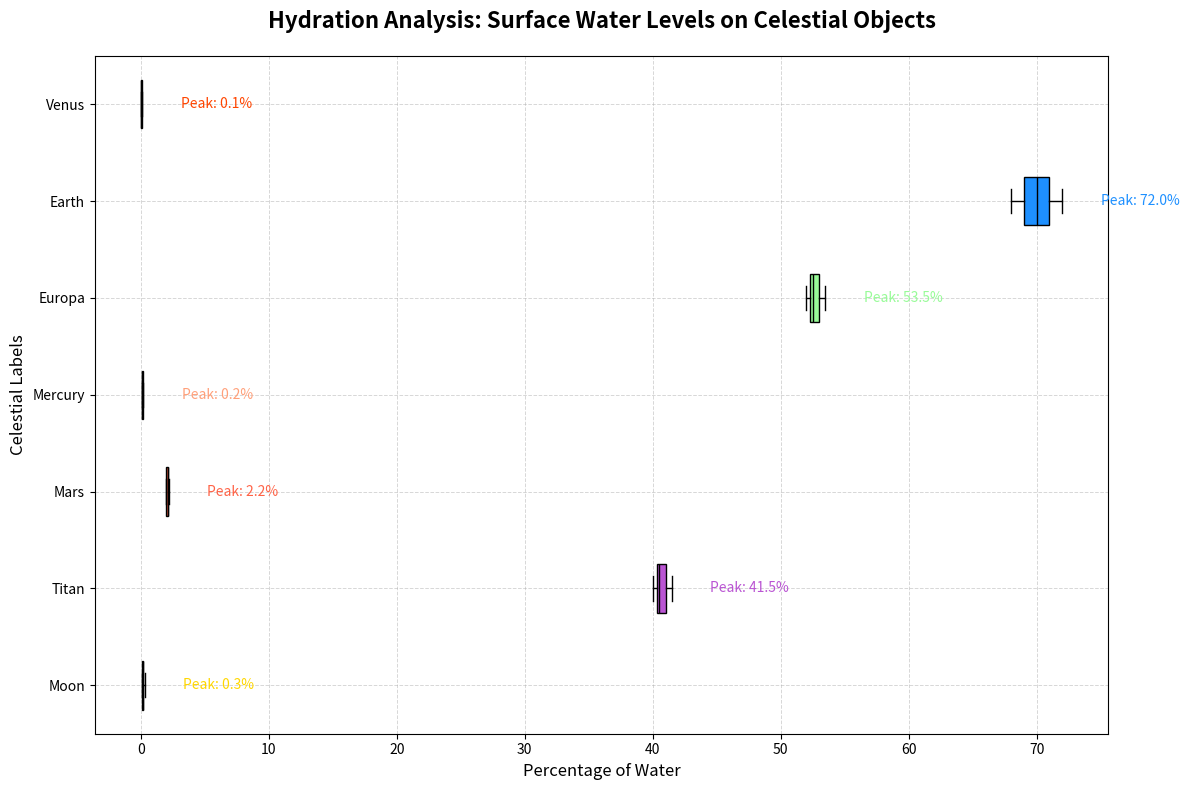

Source code (Python):
import matplotlib.pyplot as plt
import numpy as np

planetary_labels = ['Moon', 'Titan', 'Mars', 'Mercury', 'Europa', 'Earth', 'Venus']

water_content_data = [
    [0.1, 0.2, 0.1, 0.3, 0.2],
    [40.0, 41.0, 40.5, 41.5, 40.3],
    [2.0, 2.1, 2.2, 2.0, 2.1],
    [0.1, 0.1, 0.2, 0.2, 0.1],
    [52.5, 53.0, 52.0, 53.5, 52.3],
    [70.0, 68.0, 72.0, 71.0, 69.0],
    [0.0, 0.0, 0.1, 0.1, 0.0]
]

fig, ax = plt.subplots(figsize=(12, 8))
box = ax.boxplot(water_content_data, patch_artist=True, notch=False, vert=False, labels=planetary_labels)

colors = ['#FFD700', '#BA55D3', '#FF6347', '#FFA07A', '#98FB98', '#1E90FF', '#FF4500']
for patch, color in zip(box['boxes'], colors):
    patch.set_facecolor(color)

plt.setp(box['medians'], color='black')

ax.set_title("Hydration Analysis: Surface Water Levels on Celestial Objects", 
             fontsize=16, fontweight='bold', pad=20)
ax.set_xlabel("Percentage of Water", fontsize=12)
ax.set_ylabel("Celestial Labels", fontsize=12)

ax.grid(True, linestyle='--', alpha=0.5, which='both', linewidth=0.7)

for i, (planet, data) in enumerate(zip(planetary_labels, water_content_data)):
    max_val = max(data)
    ax.text(max_val + 3, i + 1, f'Peak: {max_val:.1f}%', va='center', fontsize=10, color=colors[i])

plt.tight_layout()
plt.show()
